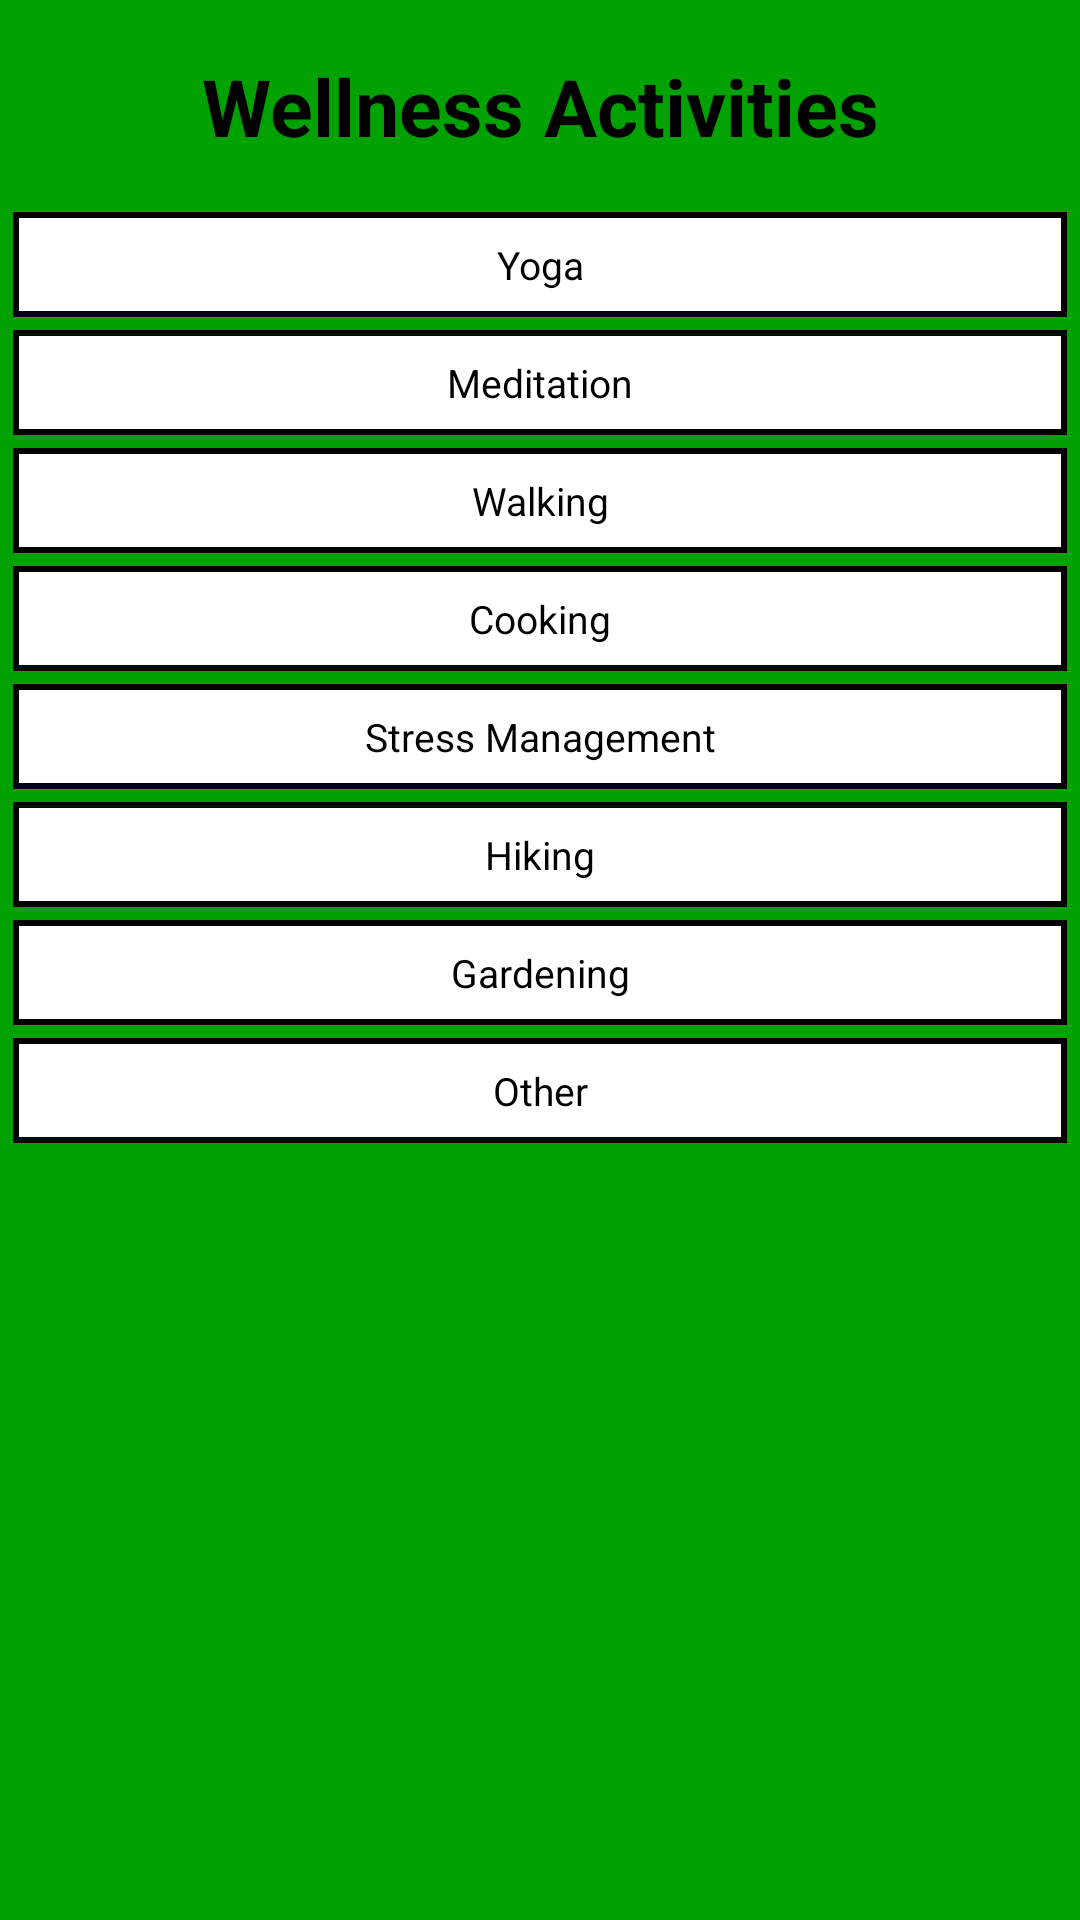

Here is an Android app screen rendered from its layout file. Give the layout XML and the strings, colors and styles it references.
<!-- AndroidManifest.xml: application theme Theme.HelpingMinds -->
<!-- res/layout/fragment_wellness_menu.xml -->
<?xml version="1.0" encoding="utf-8"?>
<LinearLayout
    xmlns:android="http://schemas.android.com/apk/res/android"
    xmlns:tools="http://schemas.android.com/tools"
    android:layout_width="match_parent"
    android:layout_height="match_parent"
    tools:context=".WellnessMenuFragment"
    android:id="@+id/body"
    android:background="@color/green"
    android:orientation="vertical"
   >

    <TextView
        android:layout_height="wrap_content"
        android:layout_width="match_parent"
        android:text="Wellness Activities"
        android:gravity="center_horizontal"
        android:padding="@dimen/rdp_20"
        android:textSize="@dimen/rdp_30"
        android:textStyle="bold"
        android:textColor="@color/black"
        />

    <TextView
        android:id="@+id/yoga"
        android:layout_width="match_parent"
        android:layout_height="wrap_content"
        android:background="@drawable/edittextwellness"
        android:text="Yoga"
        android:layout_marginStart="@dimen/rdp_5"
        android:layout_marginEnd="@dimen/rdp_5"
        android:padding="@dimen/rdp_10"
        android:textSize="@dimen/rsp_15"
        android:textColor="@color/black"
        android:gravity="center_horizontal"
        />

    <TextView
        android:id="@+id/meditation"
        android:layout_width="match_parent"
        android:layout_height="wrap_content"
        android:background="@drawable/edittextwellness"
        android:text="Meditation"
        android:layout_marginStart="@dimen/rdp_5"
        android:layout_marginEnd="@dimen/rdp_5"
        android:layout_marginTop="@dimen/rdp_5"
        android:padding="@dimen/rdp_10"
        android:textSize="@dimen/rsp_15"
        android:textColor="@color/black"
        android:gravity="center_horizontal"
        />

    <TextView
        android:id="@+id/walking"
        android:layout_width="match_parent"
        android:layout_height="wrap_content"
        android:background="@drawable/edittextwellness"
        android:text="Walking"
        android:layout_marginStart="@dimen/rdp_5"
        android:layout_marginEnd="@dimen/rdp_5"
        android:layout_marginTop="@dimen/rdp_5"
        android:padding="@dimen/rdp_10"
        android:textSize="@dimen/rsp_15"
        android:textColor="@color/black"
        android:gravity="center_horizontal"
        />

    <TextView
        android:id="@+id/cooking"
        android:layout_width="match_parent"
        android:layout_height="wrap_content"
        android:background="@drawable/edittextwellness"
        android:text="Cooking"
        android:layout_marginStart="@dimen/rdp_5"
        android:layout_marginEnd="@dimen/rdp_5"
        android:layout_marginTop="@dimen/rdp_5"
        android:padding="@dimen/rdp_10"
        android:textSize="@dimen/rsp_15"
        android:textColor="@color/black"
        android:gravity="center_horizontal"
        />

    <TextView
        android:id="@+id/stress"
        android:layout_width="match_parent"
        android:layout_height="wrap_content"
        android:background="@drawable/edittextwellness"
        android:text="Stress Management"
        android:layout_marginStart="@dimen/rdp_5"
        android:layout_marginEnd="@dimen/rdp_5"
        android:layout_marginTop="@dimen/rdp_5"
        android:padding="@dimen/rdp_10"
        android:textSize="@dimen/rsp_15"
        android:textColor="@color/black"
        android:gravity="center_horizontal"
        />
    <TextView
        android:id="@+id/hiking"
        android:layout_width="match_parent"
        android:layout_height="wrap_content"
        android:background="@drawable/edittextwellness"
        android:text="Hiking"
        android:layout_marginStart="@dimen/rdp_5"
        android:layout_marginEnd="@dimen/rdp_5"
        android:layout_marginTop="@dimen/rdp_5"
        android:padding="@dimen/rdp_10"
        android:textSize="@dimen/rsp_15"
        android:textColor="@color/black"
        android:gravity="center_horizontal"
        />
    <TextView
        android:id="@+id/gardening"
        android:layout_width="match_parent"
        android:layout_height="wrap_content"
        android:background="@drawable/edittextwellness"
        android:text="Gardening"
        android:layout_marginStart="@dimen/rdp_5"
        android:layout_marginEnd="@dimen/rdp_5"
        android:layout_marginTop="@dimen/rdp_5"
        android:padding="@dimen/rdp_10"
        android:textSize="@dimen/rsp_15"
        android:textColor="@color/black"
        android:gravity="center_horizontal"
        />
    <TextView
        android:id="@+id/other"
        android:layout_width="match_parent"
        android:layout_height="wrap_content"
        android:background="@drawable/edittextwellness"
        android:text="Other"
        android:layout_marginStart="@dimen/rdp_5"
        android:layout_marginEnd="@dimen/rdp_5"
        android:layout_marginTop="@dimen/rdp_5"
        android:padding="@dimen/rdp_10"
        android:textSize="@dimen/rsp_15"
        android:textColor="@color/black"
        android:gravity="center_horizontal"
        />

</LinearLayout>
<!-- resources referenced by this layout -->
<resources>
  <color name="black">#FF000000</color>
  <color name="green">#01a101</color>
  <dimen name="rdp_10">10dp</dimen>
  <dimen name="rdp_20">20dp</dimen>
  <dimen name="rdp_30">30dp</dimen>
  <dimen name="rdp_5">5dp</dimen>
  <dimen name="rsp_15">15sp</dimen>
  <!-- drawable edittextwellness (drawable) -->
  <?xml version="1.0" encoding="utf-8"?>
  <shape xmlns:android="http://schemas.android.com/apk/res/android"
      android:shape="rectangle"
      android:padding="10dp">
  
      <solid android:color="#ffffff" />
  
      <stroke
          android:width="2dp"
          android:color="#000000" />
  
  </shape>
  <style name="Theme.HelpingMinds" parent="Theme.AppCompat.Light.NoActionBar">
          
          <item name="colorPrimary">@color/purple_500</item>
          <item name="colorPrimaryDark">@color/purple_700</item>
          <item name="colorAccent">@color/teal_200</item>
          
      </style>
  <color name="purple_500">#FF6200EE</color>
  <color name="purple_700">#FF3700B3</color>
  <color name="teal_200">#FF03DAC5</color>
</resources>
